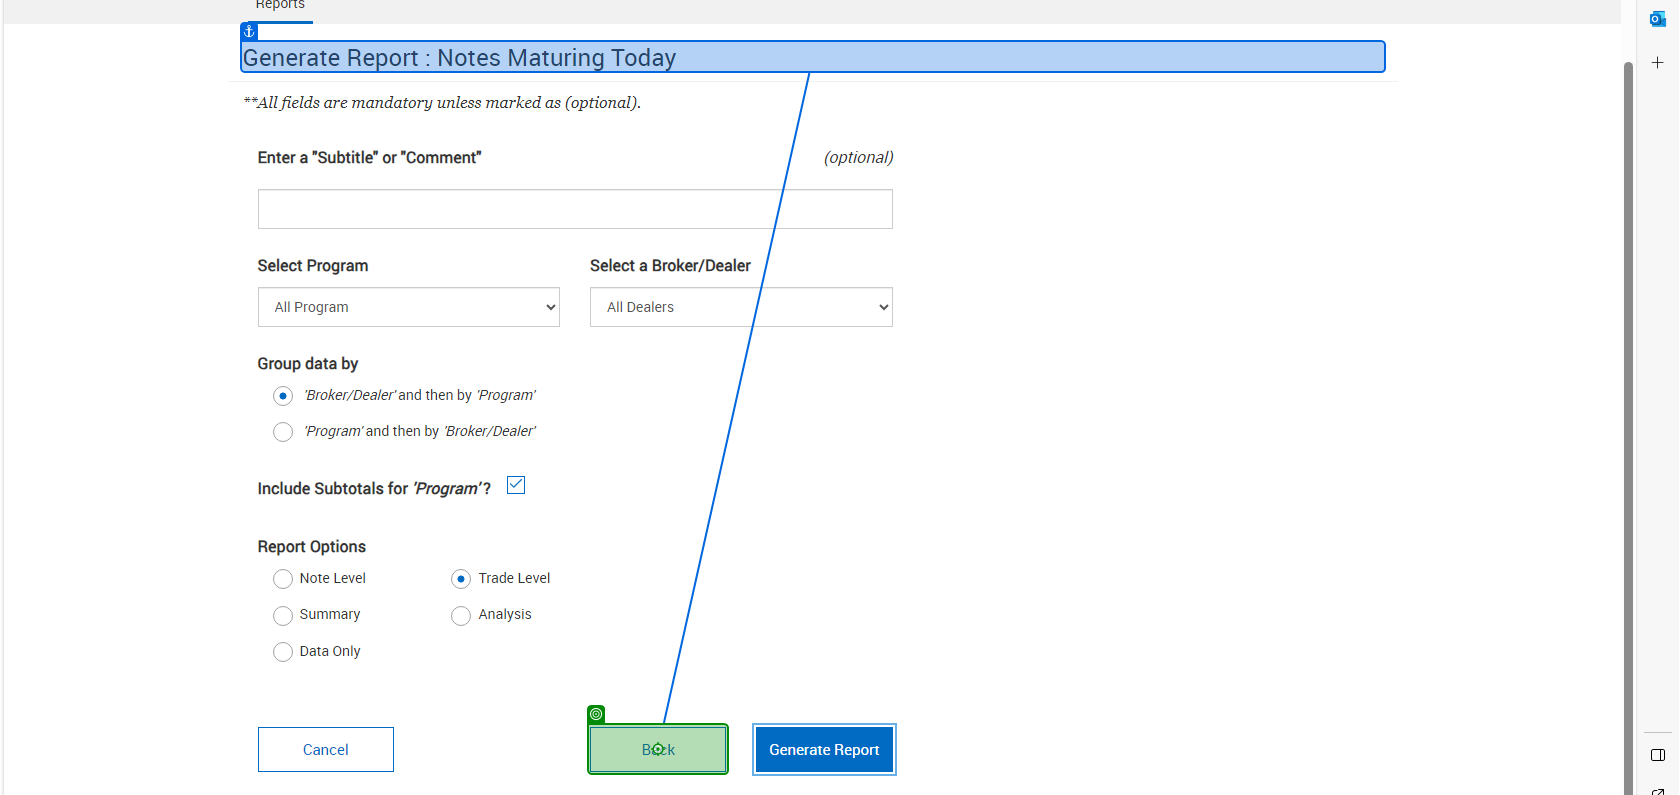
Task: Process converted to Windows, from Windows Legacy
Workflow: RBC NIS Report Maturing Download

Step 1: click on the text box 'Back' in window 'Note Issuance System' (chrome.exe)
